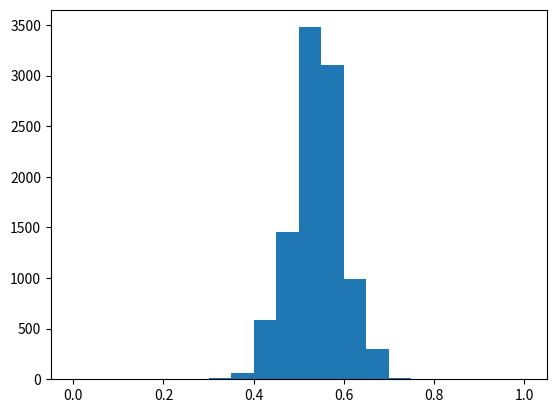

Python code for this plot:
#import codecademylib


survey_responses = ['Ceballos', 'Kerrigan', 'Ceballos', 'Ceballos', 'Ceballos','Kerrigan', 'Kerrigan', 'Ceballos', 'Ceballos', 'Ceballos', 
'Kerrigan', 'Kerrigan', 'Ceballos', 'Ceballos', 'Kerrigan', 'Kerrigan', 'Ceballos', 'Ceballos', 'Kerrigan', 'Kerrigan', 'Kerrigan', 'Kerrigan', 'Kerrigan', 'Kerrigan', 'Ceballos', 'Ceballos', 'Ceballos', 'Ceballos', 'Ceballos', 'Ceballos',
'Kerrigan', 'Kerrigan', 'Ceballos', 'Ceballos', 'Ceballos', 'Kerrigan', 'Kerrigan', 'Ceballos', 'Ceballos', 'Kerrigan', 'Kerrigan', 'Ceballos', 'Ceballos', 'Kerrigan', 'Kerrigan', 'Kerrigan', 'Kerrigan', 'Kerrigan', 'Kerrigan', 'Ceballos',
'Kerrigan', 'Kerrigan', 'Ceballos', 'Ceballos', 'Ceballos', 'Kerrigan', 'Kerrigan', 'Ceballos', 'Ceballos', 'Kerrigan', 'Kerrigan', 'Ceballos', 'Ceballos', 'Kerrigan', 'Kerrigan', 'Kerrigan', 'Kerrigan', 'Kerrigan', 'Kerrigan', 'Ceballos']

import numpy as np
from matplotlib import pyplot as plt

total_ceballos = sum([1 for n in survey_responses if n == "Ceballos"])
print(total_ceballos)

percentage_ceballos = total_ceballos/float(len(survey_responses))
print(percentage_ceballos)

possible_surveys = np.random.binomial(len(survey_responses), .54, size =  10000)/float(len(survey_responses))
#print(possible_surveys)

plt.hist(possible_surveys, range=(0,1), bins = 20)
plt.show()

ceballos_loss_surveys = np.mean(possible_surveys < .5)
print(ceballos_loss_surveys)

large_survey = np.random.binomial(float(7000), .54, size = 10000)/float(7000)
ceballos_loss_new = np.mean(large_survey < .5)
print(ceballos_loss_new)